The GitHub repository TheDark-Cloud/BrainCancerDetection contains a labelled image folder "split" with 2 categories: healthy, tumor. Examples follow, each with its label.

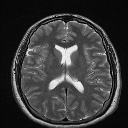
Label: healthy

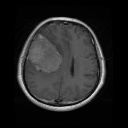
Label: tumor

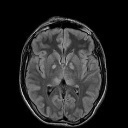
Label: healthy

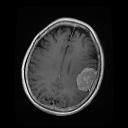
Label: tumor

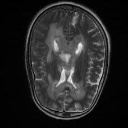
Label: healthy

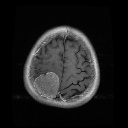
Label: tumor
